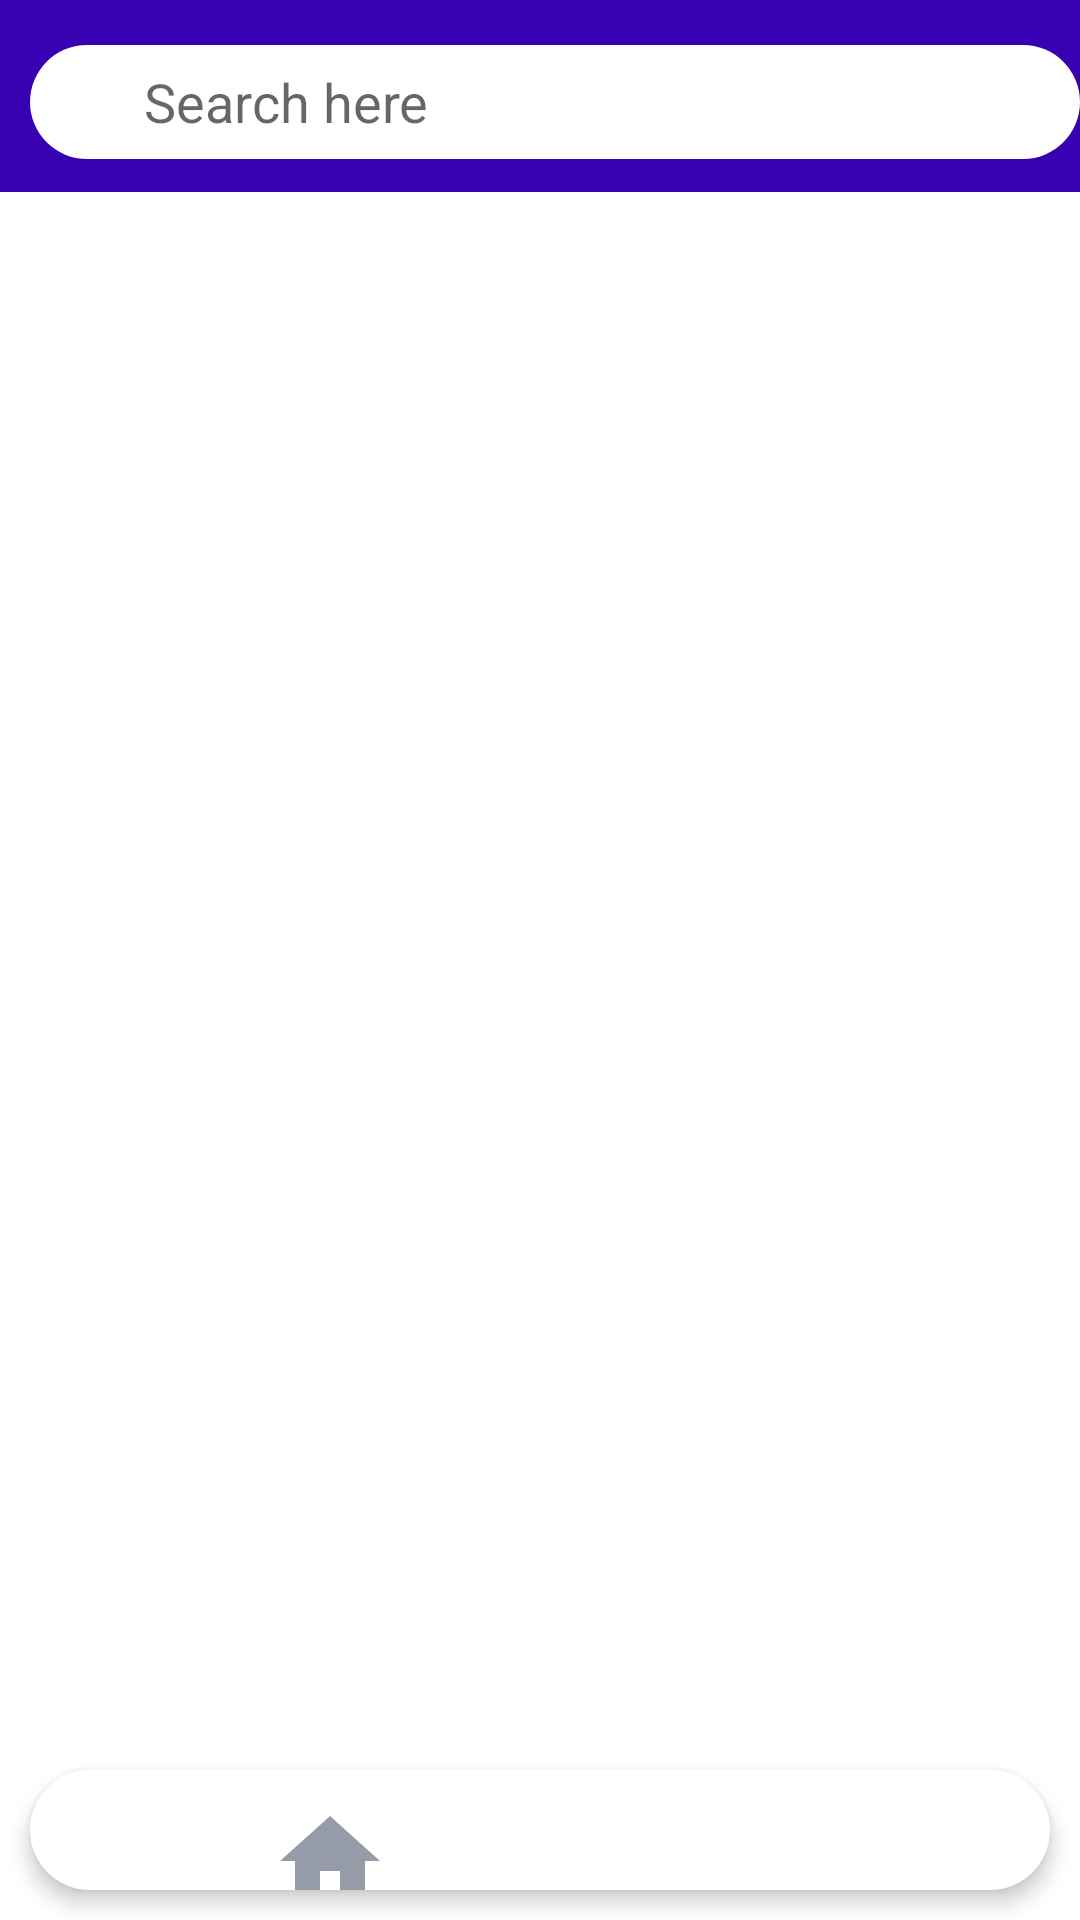

Layout XML and referenced resources for this Android screen:
<!-- AndroidManifest.xml: application theme Theme.PRAGATIENTERPRISE -->
<!-- res/layout/activity_third.xml -->
<?xml version="1.0" encoding="utf-8"?>
<androidx.coordinatorlayout.widget.CoordinatorLayout
    xmlns:android="http://schemas.android.com/apk/res/android"
    xmlns:ads="http://schemas.android.com/apk/res-auto"
    xmlns:tools="http://schemas.android.com/tools"
    android:layout_width="match_parent"
    android:layout_height="match_parent"
    xmlns:app="http://schemas.android.com/apk/res-auto"
    android:background="#ffffff"
    tools:context=".ThirdActivity">



    <LinearLayout
        android:layout_width="match_parent"
        android:layout_height="64dp"
        android:layout_gravity="top"
        android:background="@color/purple_700"

        android:orientation="horizontal">

        <EditText
            android:id="@+id/search"
            android:layout_width="350dp"
            android:layout_height="38dp"
            android:layout_marginLeft="10dp"
            android:layout_marginRight="10dp"
            android:layout_marginTop="15dp"
            android:background="@drawable/bg"
            android:hint="      Search here "
            android:paddingStart="12dp"
            android:paddingEnd="12dp" />


    </LinearLayout>

    <ScrollView
        android:id="@+id/scview"
        android:layout_width="match_parent"
        android:layout_height="597dp"
        android:layout_below="@+id/search"
        android:layout_marginTop="70dp">

        <androidx.recyclerview.widget.RecyclerView
            android:id="@+id/recyclerView"
            android:layout_width="match_parent"
            android:layout_height="548dp"

            android:layout_marginTop="15dp" />


    </ScrollView>



    <LinearLayout
        android:id="@+id/bottomBar"
       android:orientation="horizontal"
        android:layout_width="match_parent"
        android:layout_height="40dp"

        android:layout_gravity="bottom"
        android:layout_margin="10dp"
        android:background="@drawable/bg"

        android:elevation="4dp"


        android:layout_marginLeft="50dp"

        app:itemRippleColor="@android:color/transparent"
      >

        <Button
            android:id="@+id/btnhome"
            android:layout_width="40dp"
            android:layout_height="40dp"
            android:layout_marginLeft="80dp"
          android:gravity="center_horizontal"

            android:background="@drawable/home" />

        <Button
            android:id="@+id/btnadd"
            android:layout_width="40dp"
            android:layout_height="40dp"
            android:layout_marginLeft="50dp"
            android:gravity="center_horizontal"
            android:background="@drawable/add" />

        <Button
            android:id="@+id/btnprofile"
            android:layout_width="40dp"
            android:layout_height="40dp"
            android:layout_marginLeft="50dp"


            android:background="@drawable/person" />

    </LinearLayout>





</androidx.coordinatorlayout.widget.CoordinatorLayout>
<!-- resources referenced by this layout -->
<resources>
  <color name="purple_700">#FF3700B3</color>
  <!-- drawable bg (drawable) -->
  <?xml version="1.0" encoding="utf-8"?>
  <shape xmlns:android="http://schemas.android.com/apk/res/android"
  
      android:shape="rectangle">
  <solid android:color="#ffffff"/>
      <corners android:radius="100dp"/>
  </shape>
  <!-- drawable home (drawable) -->
  <vector xmlns:android="http://schemas.android.com/apk/res/android"
      android:width="24dp"
      android:height="24dp"
      android:viewportWidth="24"
      android:viewportHeight="24"
      android:tint="@color/GreyChateau">
    <path
        android:fillColor="@android:color/white"
        android:pathData="M10,20v-6h4v6h5v-8h3L12,3 2,12h3v8z"/>
  </vector>
  <style name="Theme.PRAGATIENTERPRISE" parent="Theme.MaterialComponents.Light.NoActionBar">
          
          <item name="colorPrimary">@color/purple_500</item>
          <item name="colorPrimaryVariant">@color/purple_700</item>
  
          <item name="colorOnPrimary">@color/white</item>
          
          <item name="colorSecondary">@color/teal_200</item>
          <item name="colorSecondaryVariant">@color/teal_700</item>
          <item name="colorOnSecondary">@color/black</item>
          
          <item name="android:statusBarColor" tools:targetApi="l">?attr/colorPrimaryVariant</item>
          
      </style>
  <color name="GreyChateau">#959CA7</color>
  <color name="purple_500">#7C24F8</color>
  <color name="white">#FFFFFFFF</color>
  <color name="teal_200">#FF03DAC5</color>
  <color name="teal_700">#FF018786</color>
  <color name="black">#FF000000</color>
</resources>
